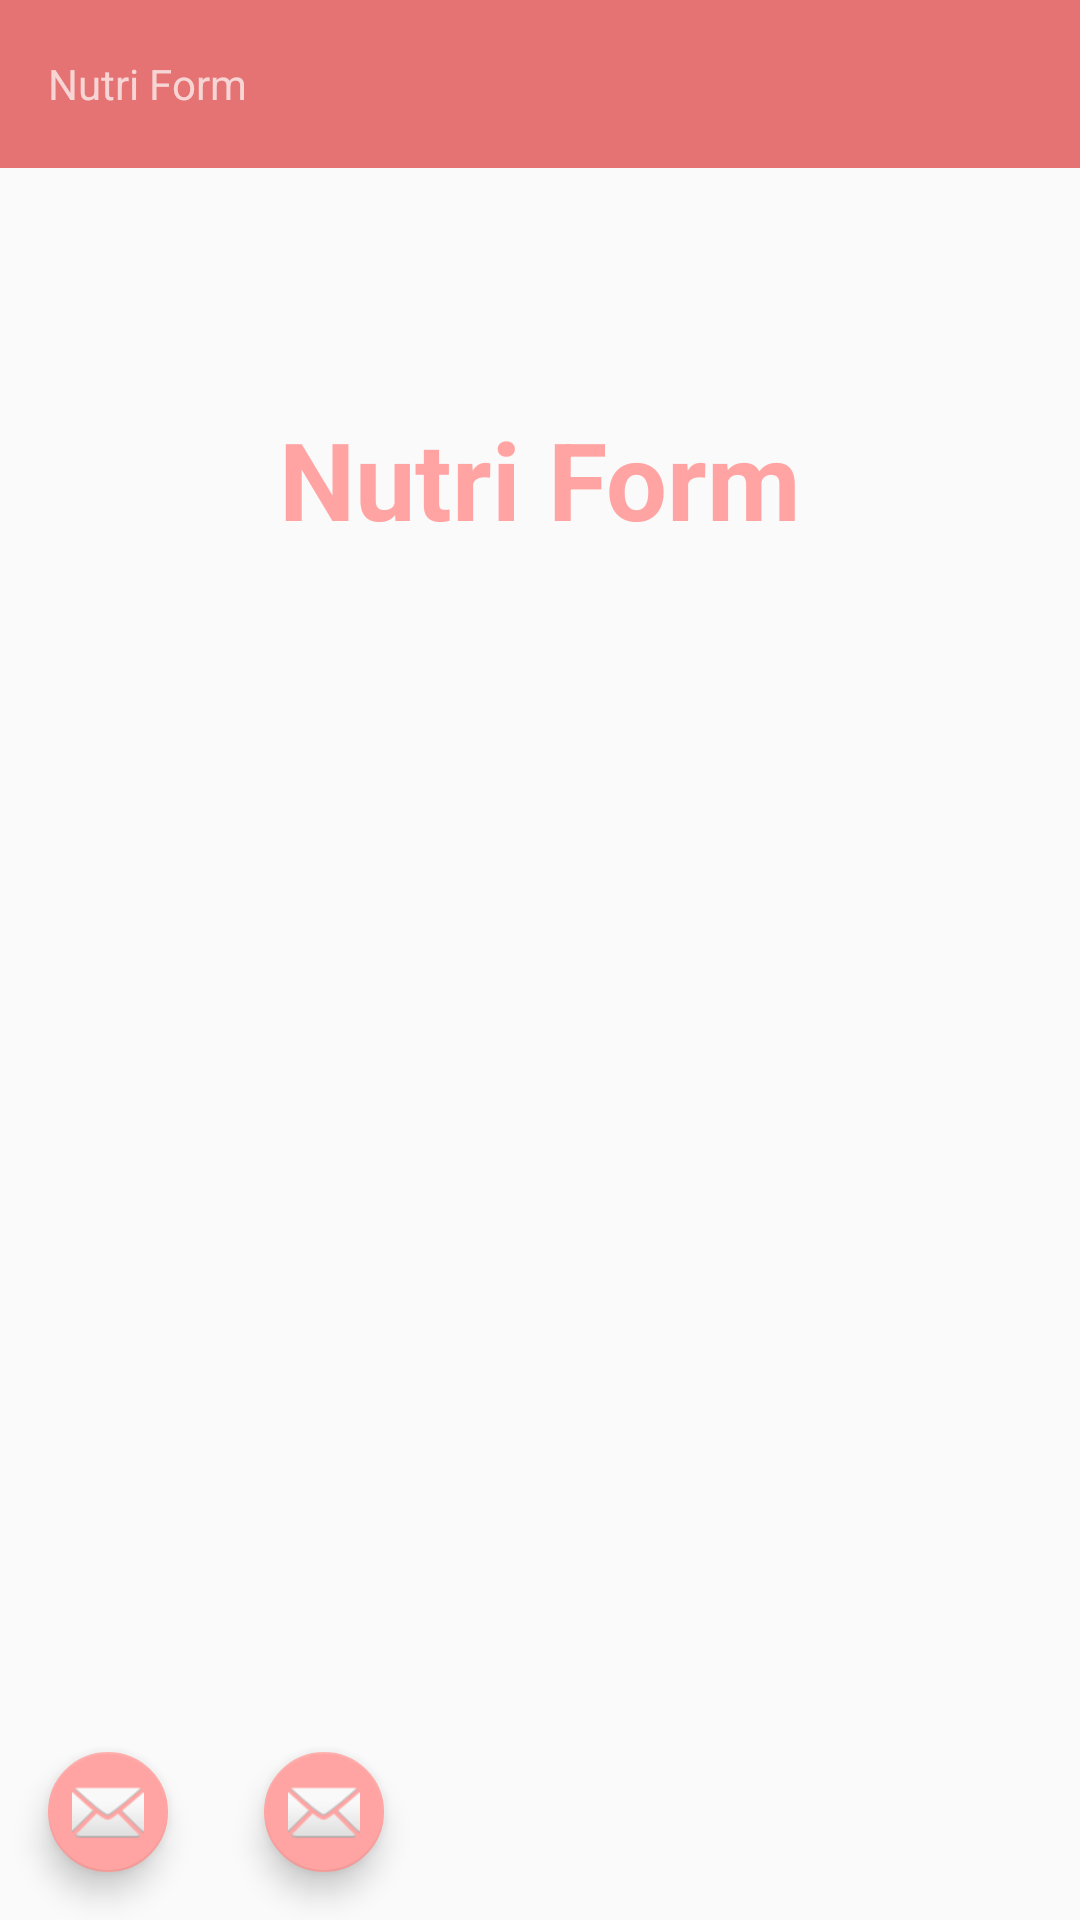

Write the Android layout XML for this screen, with the resource values it uses.
<!-- AndroidManifest.xml: application theme AppTheme -->
<!-- res/layout/activity_primario.xml -->
<?xml version="1.0" encoding="utf-8"?>
<RelativeLayout xmlns:android="http://schemas.android.com/apk/res/android"
    xmlns:app="http://schemas.android.com/apk/res-auto"
    xmlns:tools="http://schemas.android.com/tools"
    android:layout_width="match_parent"
    android:layout_height="match_parent"
    tools:context=".views.Primario">


    <include layout="@layout/toolbar"/>




    <com.google.android.material.floatingactionbutton.FloatingActionButton
        android:id="@+id/fab"
        android:layout_width="wrap_content"
        android:layout_height="wrap_content"
        android:layout_margin="@dimen/fab_margin"
        android:layout_alignParentBottom="true"
        app:fabSize="mini"
        app:srcCompat="@android:drawable/ic_dialog_email" />

    <com.google.android.material.floatingactionbutton.FloatingActionButton
        android:id="@+id/fab2"
        android:layout_width="wrap_content"
        android:layout_height="wrap_content"
        android:layout_margin="@dimen/fab_margin"
        android:layout_alignParentBottom="true"
        android:layout_toRightOf="@id/fab"
        app:fabSize="mini"
        app:srcCompat="@android:drawable/ic_dialog_email" />




    <include layout="@layout/content_primario"
        android:layout_height="match_parent"
        android:layout_width="match_parent"
        android:layout_marginTop="?attr/actionBarSize" />




</RelativeLayout>
<!-- res/layout/toolbar.xml (included above) -->
<?xml version="1.0" encoding="utf-8"?>
<androidx.appcompat.widget.Toolbar xmlns:android="http://schemas.android.com/apk/res/android"
    xmlns:app="http://schemas.android.com/apk/res-auto"
    android:id="@+id/toolbar"
    android:orientation="vertical"
    android:layout_width="match_parent"
    android:layout_height="?attr/actionBarSize"
    android:background="?attr/colorPrimary"
    android:theme="@style/ThemeOverlay.AppCompat.Dark.ActionBar">


    <TextView
        android:layout_width="match_parent"
        android:layout_height="wrap_content"
        android:text="@string/app_name"/>


</androidx.appcompat.widget.Toolbar>
<!-- res/layout/content_primario.xml (included above) -->
<?xml version="1.0" encoding="utf-8"?>
<androidx.constraintlayout.widget.ConstraintLayout xmlns:android="http://schemas.android.com/apk/res/android"
    xmlns:app="http://schemas.android.com/apk/res-auto"
    xmlns:tools="http://schemas.android.com/tools"
    android:layout_width="match_parent"
    android:layout_height="match_parent"
    tools:context=".views.Primario"
    tools:showIn="@layout/activity_primario">

    <TextView
        android:id="@+id/lb_nome_projeto"
        android:layout_width="wrap_content"
        android:layout_height="wrap_content"
        android:text="@string/nome_projeto"
        android:textColor="@color/colorPrimaryLight"
        android:textSize="36sp"
        android:textStyle="bold"
        app:layout_constraintBottom_toBottomOf="parent"
        app:layout_constraintEnd_toEndOf="parent"
        app:layout_constraintStart_toStartOf="parent"
        app:layout_constraintTop_toTopOf="parent"
        app:layout_constraintVertical_bias="0.148" />





</androidx.constraintlayout.widget.ConstraintLayout>
<!-- resources referenced by this layout -->
<resources>
  <color name="colorPrimaryLight">#FFA4A2</color>
  <dimen name="fab_margin">16dp</dimen>
  <string name="app_name">Nutri Form</string>
  <string name="nome_projeto">Nutri Form</string>
  <style name="AppTheme" parent="Theme.AppCompat.Light.NoActionBar"> 
          
          <item name="colorPrimary">@color/colorPrimary</item>
          <item name="colorPrimaryDark">@color/colorPrimaryDark</item>
          <item name="colorAccent">@color/colorPrimaryLight</item>
      </style>
  <color name="colorPrimary">#e57373</color>
  <color name="colorPrimaryDark">#af4448</color>
</resources>
